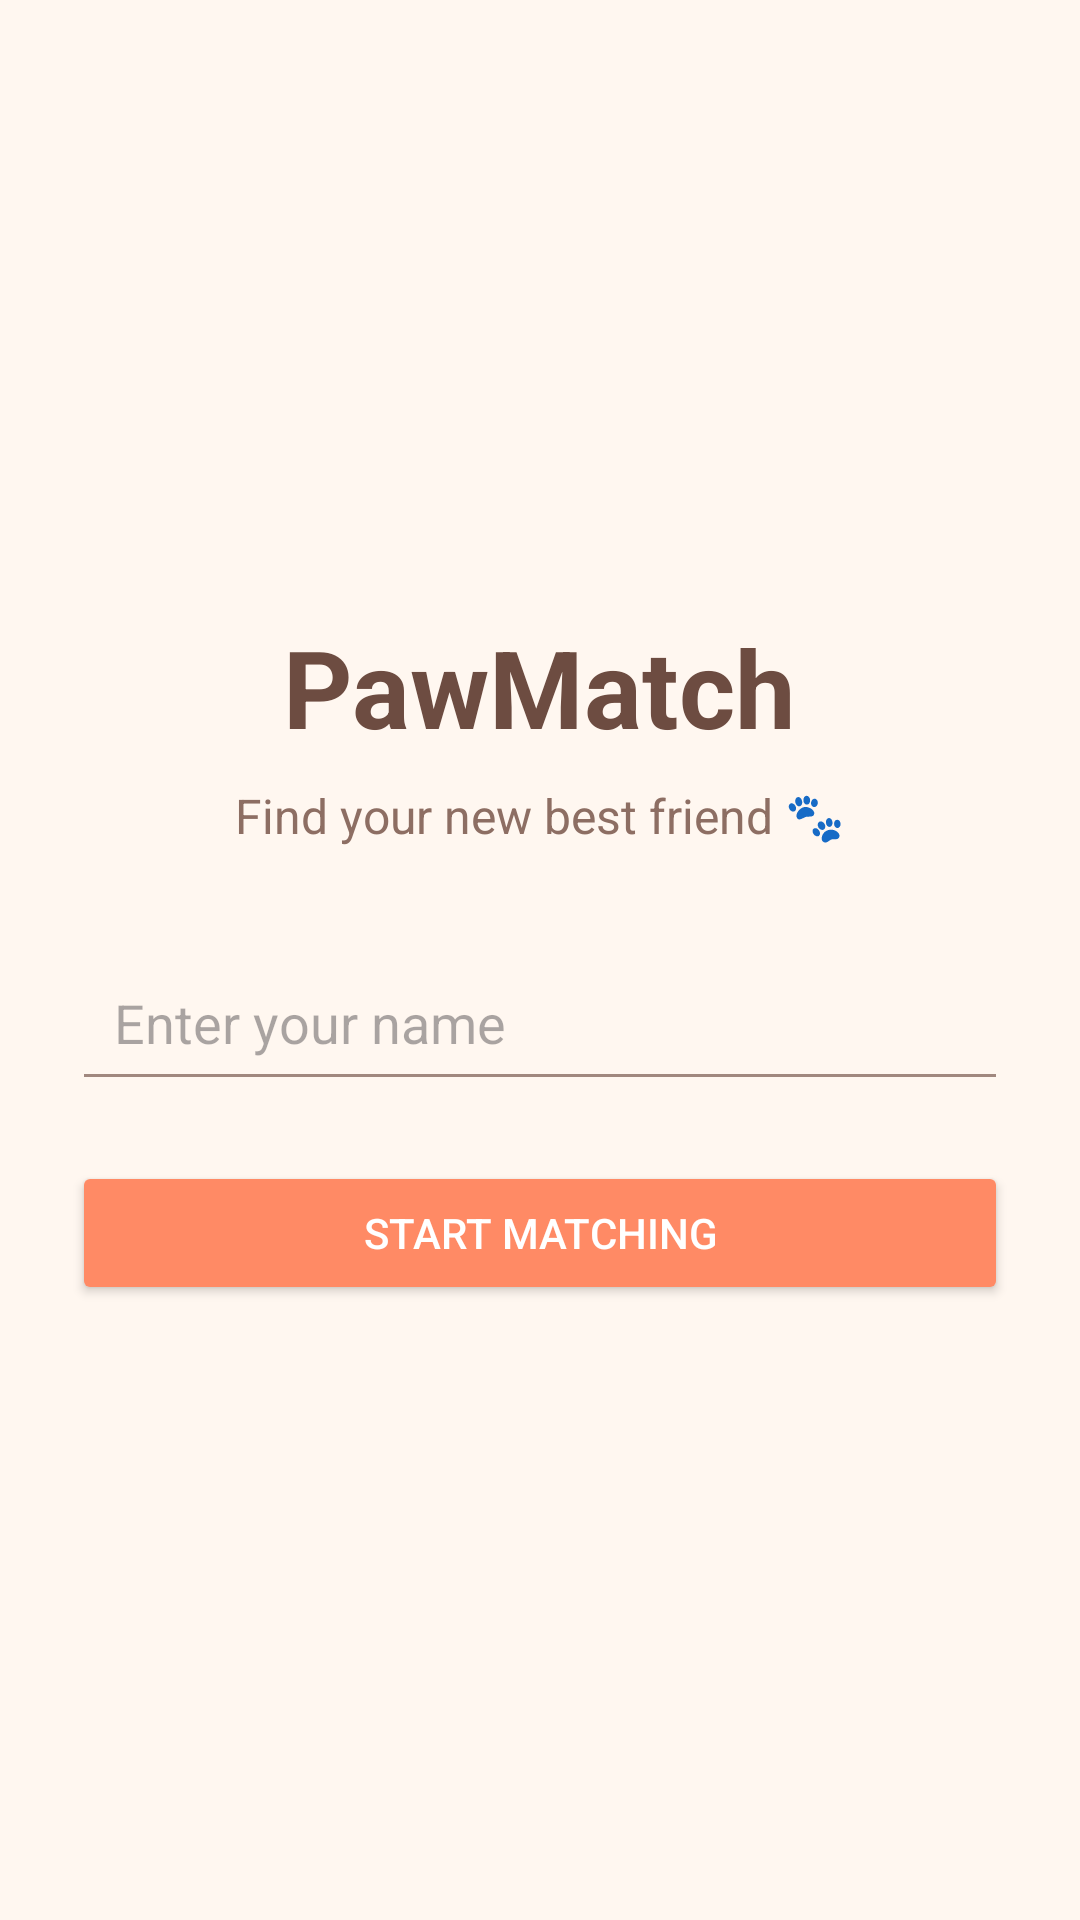

Android layout source for this screen:
<!-- AndroidManifest.xml: application theme Theme.PawMatch -->
<!-- res/layout/activity_main.xml -->
<?xml version="1.0" encoding="utf-8"?>
<LinearLayout xmlns:android="http://schemas.android.com/apk/res/android"
android:id="@+id/main"
android:layout_width="match_parent"
android:layout_height="match_parent"
android:orientation="vertical"
android:gravity="center"
android:padding="24dp"
android:background="#FFF7F0">

<TextView
    android:id="@+id/txtAppName"
    android:layout_width="wrap_content"
    android:layout_height="wrap_content"
    android:text="PawMatch"
    android:textSize="36sp"
    android:textStyle="bold"
    android:textColor="#6D4C41" />

<TextView
    android:id="@+id/txtSlogan"
    android:layout_width="wrap_content"
    android:layout_height="wrap_content"
    android:text="Find your new best friend 🐾"
    android:textSize="16sp"
    android:textColor="#8D6E63"
    android:layout_marginTop="8dp"
    android:layout_marginBottom="32dp" />

<EditText
    android:id="@+id/edtUserName"
    android:layout_width="match_parent"
    android:layout_height="wrap_content"
    android:hint="Enter your name"
    android:padding="14dp"
    android:backgroundTint="#A1887F"
    android:inputType="textPersonName" />

<Button
    android:id="@+id/btnStart"
    android:layout_width="match_parent"
    android:layout_height="wrap_content"
    android:text="Start Matching"
    android:layout_marginTop="20dp"
    android:backgroundTint="#FF8A65"
    android:textColor="#FFFFFF" />

</LinearLayout>
<!-- resources referenced by this layout -->
<resources>
  <style name="Theme.PawMatch" parent="Base.Theme.PawMatch" />
  <style name="Base.Theme.PawMatch" parent="Theme.Material3.DayNight.NoActionBar">
          
          
      </style>
</resources>
